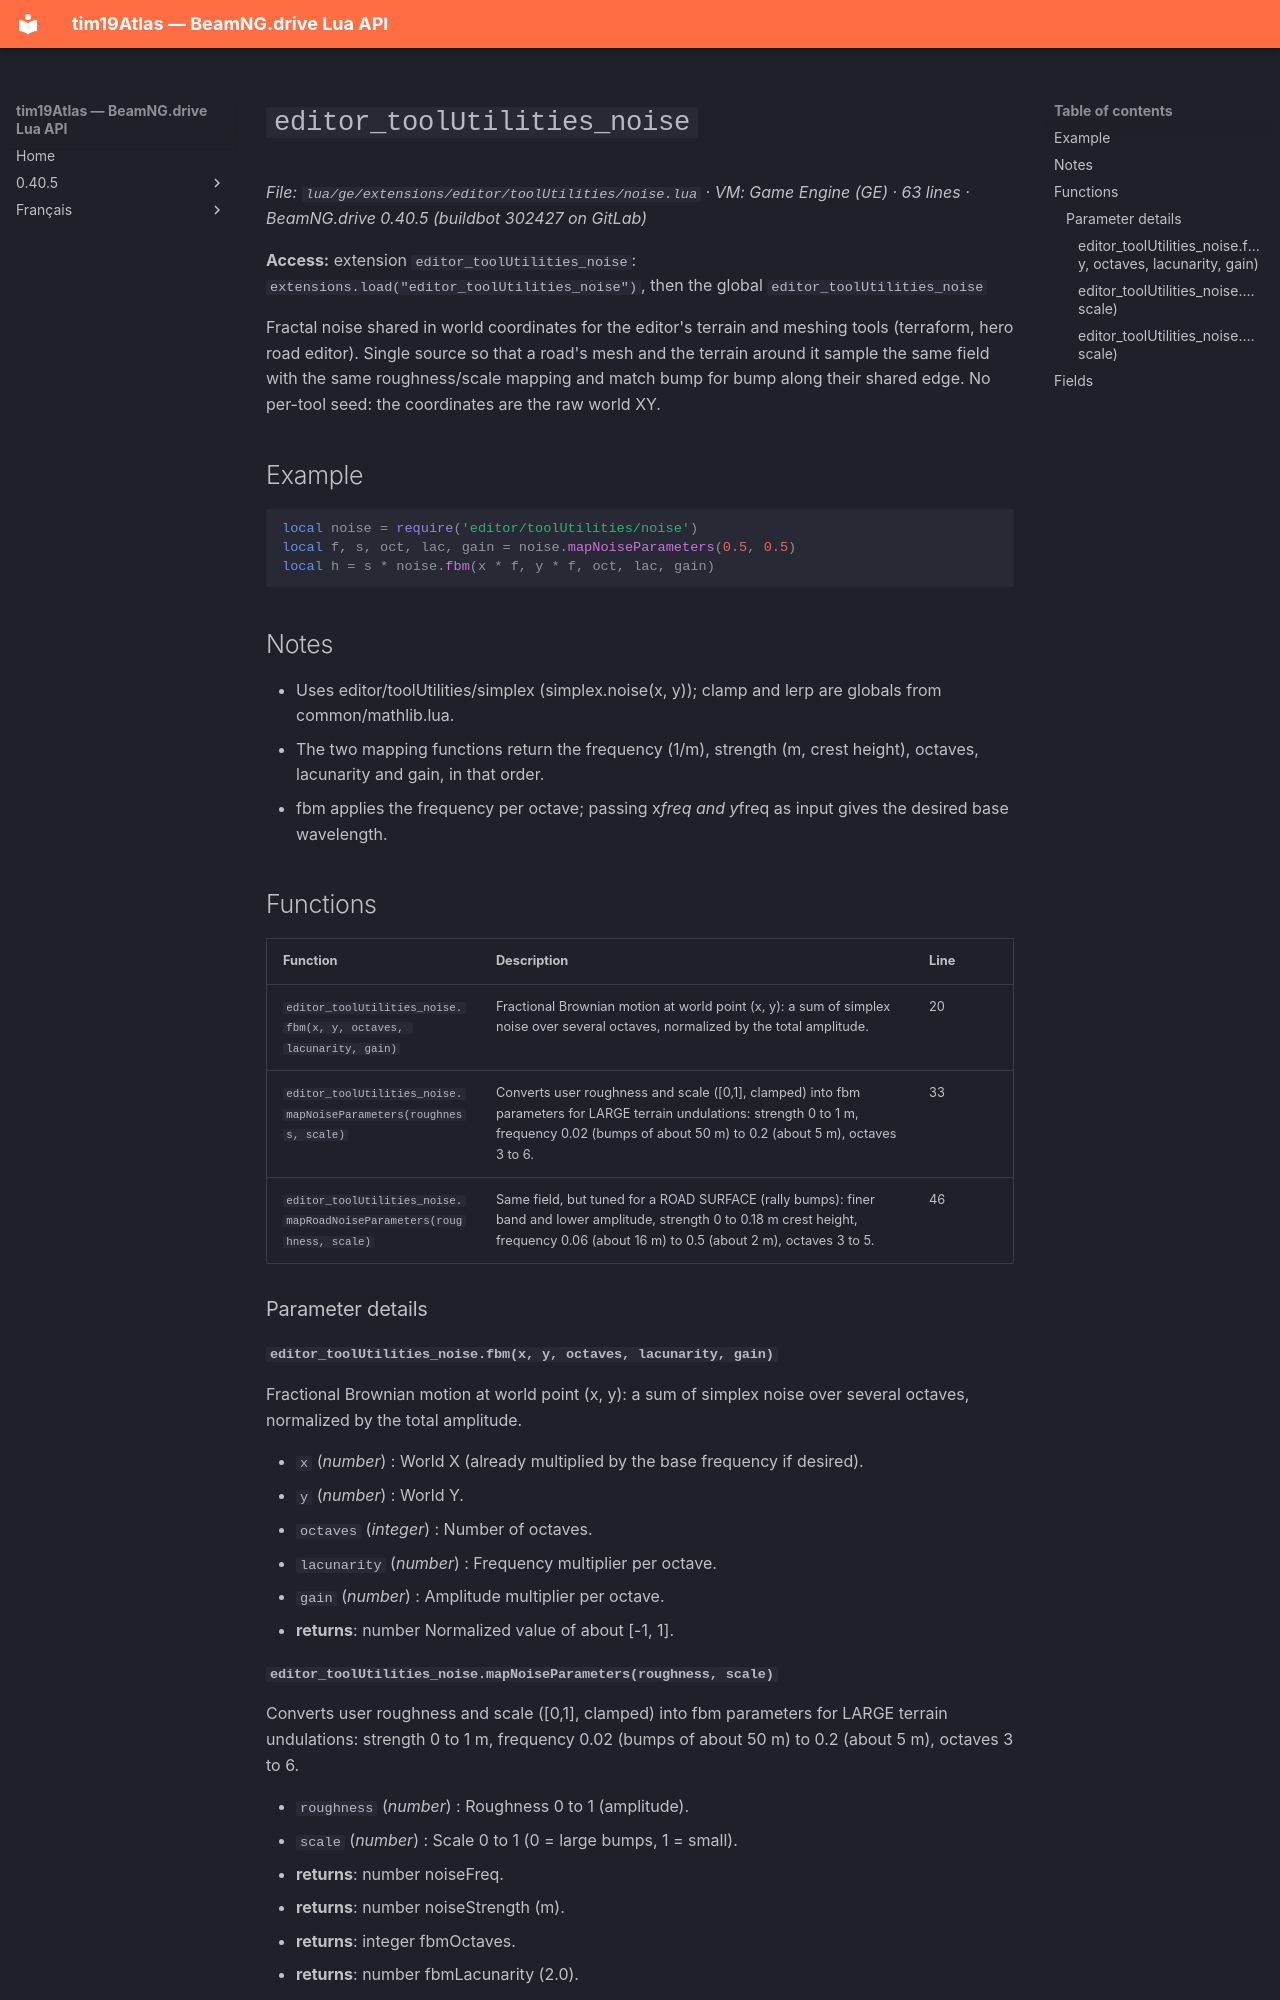

repository: Tim0219800/beamng-lua-atlas · page: 0.40.5/ge/extensions/editor/toolUtilities/noise.html · generator: mkdocs

# `editor_toolUtilities_noise`

*File: `lua/ge/extensions/editor/toolUtilities/noise.lua` · VM: Game Engine (GE) · 63 lines · BeamNG.drive 0.40.5 (buildbot 302427 on GitLab)*

**Access:** extension `editor_toolUtilities_noise`: `extensions.load("editor_toolUtilities_noise")`, then the global `editor_toolUtilities_noise`

Fractal noise shared in world coordinates for the editor's terrain and meshing tools (terraform, hero road editor). Single source so that a road's mesh and the terrain around it sample the same field with the same roughness/scale mapping and match bump for bump along their shared edge. No per-tool seed: the coordinates are the raw world XY.

## Example

```lua
local noise = require('editor/toolUtilities/noise')
local f, s, oct, lac, gain = noise.mapNoiseParameters(0.5, 0.5)
local h = s * noise.fbm(x * f, y * f, oct, lac, gain)
```

## Notes

- Uses editor/toolUtilities/simplex (simplex.noise(x, y)); clamp and lerp are globals from common/mathlib.lua.
- The two mapping functions return the frequency (1/m), strength (m, crest height), octaves, lacunarity and gain, in that order.
- fbm applies the frequency per octave; passing x*freq and y*freq as input gives the desired base wavelength.

## Functions

| Function | Description | Line |
|---|---|---|
| `editor_toolUtilities_noise.fbm(x, y, octaves, lacunarity, gain)` | Fractional Brownian motion at world point (x, y): a sum of simplex noise over several octaves, normalized by the total amplitude. | 20 |
| `editor_toolUtilities_noise.mapNoiseParameters(roughness, scale)` | Converts user roughness and scale ([0,1], clamped) into fbm parameters for LARGE terrain undulations: strength 0 to 1 m, frequency 0.02 (bumps of about 50 m) to 0.2 (about 5 m), octaves 3 to 6. | 33 |
| `editor_toolUtilities_noise.mapRoadNoiseParameters(roughness, scale)` | Same field, but tuned for a ROAD SURFACE (rally bumps): finer band and lower amplitude, strength 0 to 0.18 m crest height, frequency 0.06 (about 16 m) to 0.5 (about 2 m), octaves 3 to 5. | 46 |

### Parameter details

#### `editor_toolUtilities_noise.fbm(x, y, octaves, lacunarity, gain)`

Fractional Brownian motion at world point (x, y): a sum of simplex noise over several octaves, normalized by the total amplitude.

- `x` (*number*) : World X (already multiplied by the base frequency if desired).
- `y` (*number*) : World Y.
- `octaves` (*integer*) : Number of octaves.
- `lacunarity` (*number*) : Frequency multiplier per octave.
- `gain` (*number*) : Amplitude multiplier per octave.
- **returns**: number Normalized value of about [-1, 1].
